Photos from the image-classification dataset "PharmaVision" in the GitHub repository vashu-yadav/Pharmaguard-AI. Its 2 classes are: defective, normal.

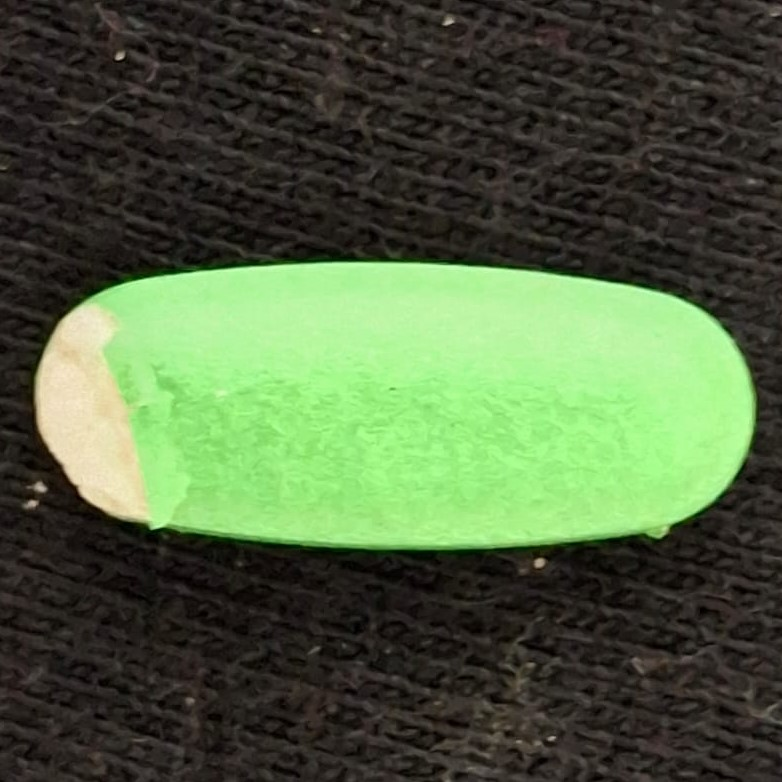
Label: defective

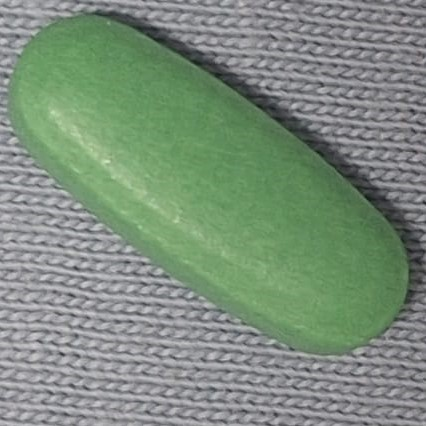
Label: normal

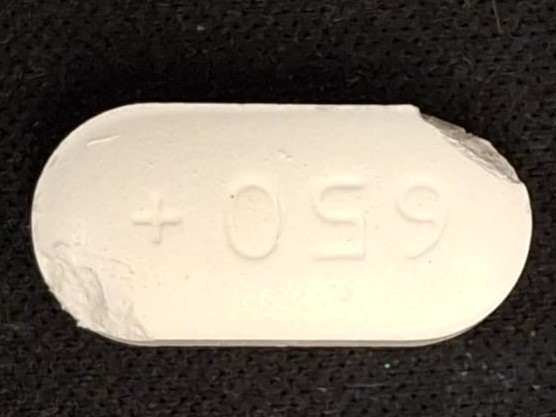
Label: defective

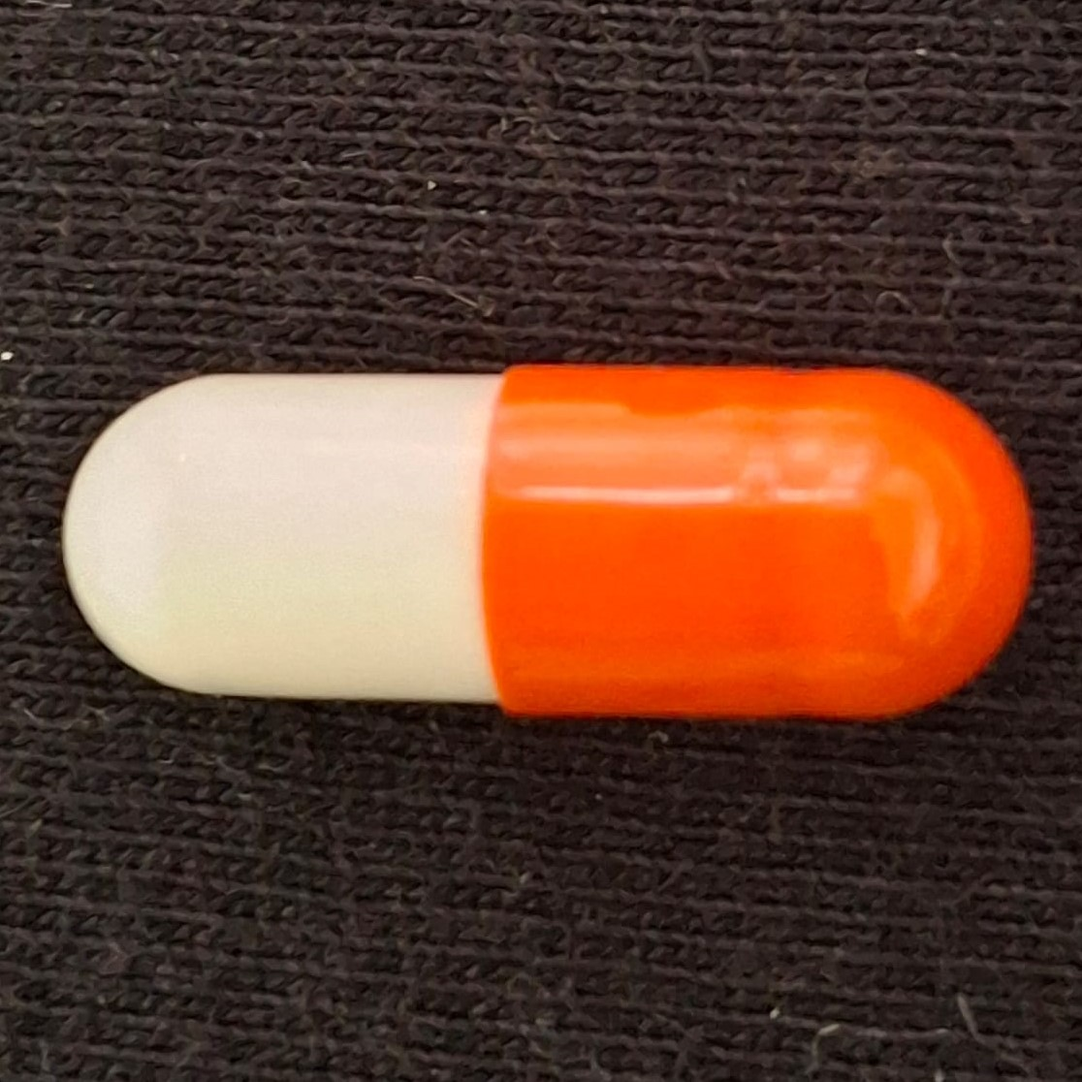
Label: normal

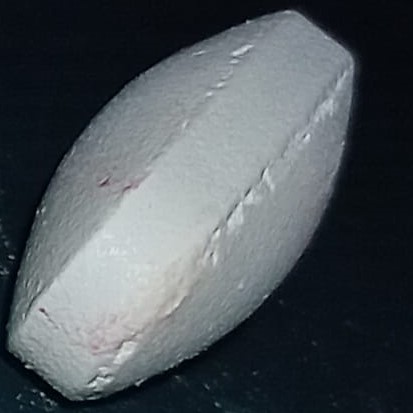
Label: defective

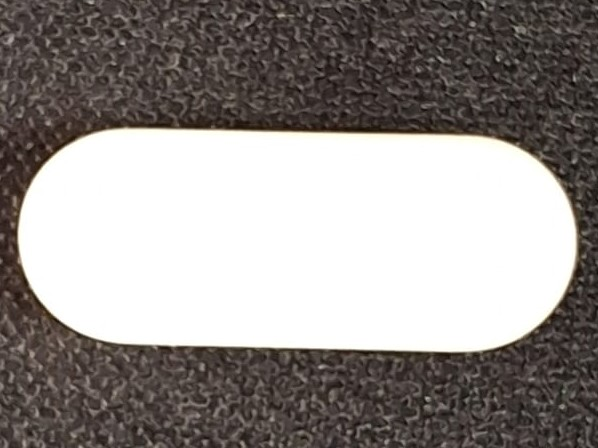
Label: normal
